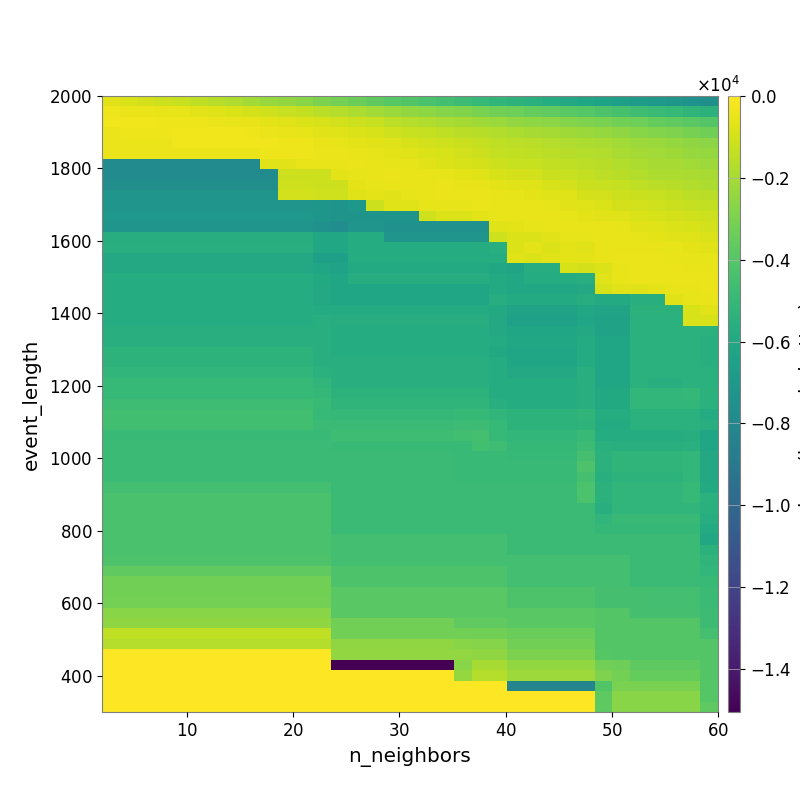

Values plotted in this chart, from the file beside it:
-6.923726159759046368e+02, -8.548421040395185173e+02, -9.744216699234300449e+02, -1.123179306731235783e+03, -1.267940312476606778e+03, -1.443562097017403175e+03, -1.595726152287818877e+03, -1.818694506037656311e+03, -2.084949317956009963e+03, -2.294366757190330645e+03, -2.465445170187862004e+03, -2.679454793143305778e+03, -2.976138594020863366e+03, -3.158089915566281434e+03, -3.366207570668344943e+03, -3.652197596818391503e+03, -3.898453274297373355e+03, -4.113412268043529366e+03, -4.307933253595761926e+03, -4.514658818441118456e+03, -4.735614550492815397e+03, -4.948675775853280356e+03, -5.141794457184221756e+03, -5.340185574680635000e+03
-3.699070128159508499e+02, -4.221865646098315210e+02, -4.540547802254647536e+02, -5.088044109774031654e+02, -5.607621993205883655e+02, -6.535597034355517962e+02, -7.401788590834328261e+02, -8.298388074607557883e+02, -9.876111714049752663e+02, -1.101989815884335712e+03, -1.249394263318142066e+03, -1.379307335678347272e+03, -1.536525363824332544e+03, -1.670495047136142148e+03, -1.857363077296913161e+03, -2.073638682531001450e+03, -2.255466379585931918e+03, -2.450074489727430773e+03, -2.572771737168502113e+03, -2.721667911959979392e+03, -2.865817964040660172e+03, -3.014684541356302816e+03, -3.181553684972623159e+03, -3.346465005002696671e+03
-3.203240777604456753e+02, -3.365743695497905037e+02, -3.477919213347653340e+02, -3.548481531078142552e+02, -3.721502806538215964e+02, -3.998256143857566371e+02, -4.358088109306152091e+02, -4.715382121544948291e+02, -5.143038409896408893e+02, -5.987538344485549260e+02, -6.910683886764740009e+02, -8.013085148172689287e+02, -9.117583324683117780e+02, -1.010998140054340070e+03, -1.135630851067521689e+03, -1.287502809121653399e+03, -1.503465997377733174e+03, -1.677695648116111897e+03, -1.782716794547691961e+03, -1.893026188523639576e+03, -2.007362465533661407e+03, -2.141847072662927985e+03, -2.290087836350281123e+03, -2.445774492510758591e+03
-4.601599029226639459e+02, -3.945317823766554284e+02, -4.058390458945282262e+02, -3.779860660636159650e+02, -3.432825737760098264e+02, -3.443738889057471511e+02, -3.412619053209009508e+02, -3.448184036771023671e+02, -3.662511901837193591e+02, -4.351493748534689985e+02, -4.829936797212968145e+02, -5.595958029175320689e+02, -6.551834521303820793e+02, -7.210257950678235375e+02, -8.122899739013702174e+02, -9.162063760232235836e+02, -1.103304442786092295e+03, -1.260102214303258734e+03, -1.346611185579700532e+03, -1.456067190867366662e+03, -1.535821312827249585e+03, -1.619845097066142671e+03, -1.736384584663047690e+03, -1.869853022112873759e+03
-4.325448397607253810e+02, -4.325448397607253810e+02, -4.325448397607253810e+02, -4.325448397607253810e+02, -3.139714534966620363e+02, -3.139714534966620363e+02, -3.076681894149040772e+02, -3.116005110865281154e+02, -3.164743244072610651e+02, -3.339665907112533887e+02, -3.596860929323515847e+02, -4.020431981931788528e+02, -4.745090026272555974e+02, -5.361457849958210318e+02, -6.090533599518306573e+02, -6.705695440728734411e+02, -7.636023210850235046e+02, -8.919398874822912830e+02, -1.006195555212262661e+03, -1.093360239079284156e+03, -1.190477789866543390e+03, -1.308682780085216791e+03, -1.437698012150330214e+03, -1.521901570317847245e+03
-4.694070751292559294e+02, -4.694070751292559294e+02, -4.694070751292559294e+02, -4.694070751292559294e+02, -4.694070751292559294e+02, -4.694070751292559294e+02, -4.694070751292559294e+02, -4.694070751292559294e+02, -4.378793910563043710e+02, -3.875284693546598760e+02, -3.783035851721901963e+02, -3.709728091943401864e+02, -4.203309695674635691e+02, -4.619162423139620728e+02, -5.197230235643278320e+02, -5.544426569952873933e+02, -6.059799344585311474e+02, -7.110758278636387786e+02, -7.689805363684572512e+02, -9.023289909425126325e+02, -1.040990004662573938e+03, -1.170121961987819304e+03, -1.347084924637597851e+03, -1.377895714894001003e+03
-7.818197384348647574e+03, -7.818197384348647574e+03, -7.818197384348647574e+03, -7.818197384348647574e+03, -7.818197384348647574e+03, -7.818197384348647574e+03, -7.818197384348647574e+03, -7.818197384348647574e+03, -7.818197384348647574e+03, -7.429509237804683153e+02, -6.481914302503894305e+02, -4.820817693017472152e+02, -4.983862365973504893e+02, -4.731243897552353701e+02, -4.680457931925919297e+02, -5.004015059090782529e+02, -5.298526541010343180e+02, -5.847977788918716442e+02, -6.534561462707947612e+02, -7.736929587370308354e+02, -8.927076668518718634e+02, -9.739887014247619845e+02, -1.138860567888517380e+03, -1.274943850982124559e+03
-7.818197384348647574e+03, -7.818197384348647574e+03, -7.818197384348647574e+03, -7.818197384348647574e+03, -7.818197384348647574e+03, -7.818197384348647574e+03, -7.818197384348647574e+03, -7.818197384348647574e+03, -7.818197384348647574e+03, -7.818197384348647574e+03, -1.120945048964758598e+03, -1.120945048964758598e+03, -1.150143357816413754e+03, -6.176573264140974970e+02, -5.719668358176833181e+02, -4.979036218606668172e+02, -4.637107004936332260e+02, -4.798387838954739095e+02, -4.987043253321316456e+02, -5.427283707500293986e+02, -6.378868254581857400e+02, -7.338549925780265539e+02, -8.862212482114269960e+02, -9.904448726425960103e+02
-7.625723267237860455e+03, -7.625723267237860455e+03, -7.625723267237860455e+03, -7.625723267237860455e+03, -7.625723267237860455e+03, -7.625723267237860455e+03, -7.625723267237860455e+03, -7.625723267237860455e+03, -7.625723267237860455e+03, -7.625723267237860455e+03, -1.091965647834192623e+03, -1.091965647834192623e+03, -1.120940657778438890e+03, -1.120940657778438890e+03, -5.972561934630373344e+02, -5.377985925504450506e+02, -4.893932028260951483e+02, -4.746060197025723824e+02, -4.721473603066690430e+02, -4.693158531664288375e+02, -4.740898024179887216e+02, -5.208637291673289837e+02, -5.918340382099700037e+02, -6.958150361775791453e+02
-7.217357467197762162e+03, -7.217357467197762162e+03, -7.217357467197762162e+03, -7.217357467197762162e+03, -7.217357467197762162e+03, -7.217357467197762162e+03, -7.217357467197762162e+03, -7.217357467197762162e+03, -7.217357467197762162e+03, -7.217357467197762162e+03, -1.034352375551154864e+03, -1.034352375551154864e+03, -1.091833391263189469e+03, -1.091833391263189469e+03, -7.596138320908495416e+02, -6.186666303452018383e+02, -6.496994586102739504e+02, -5.309757538861501871e+02, -4.913382907674145486e+02, -4.700907799563078129e+02, -4.615222076751863938e+02, -4.693989696632986579e+02, -5.110293201759623116e+02, -5.617156117934877102e+02
-7.217357467197762162e+03, -7.217357467197762162e+03, -7.217357467197762162e+03, -7.217357467197762162e+03, -7.217357467197762162e+03, -7.217357467197762162e+03, -7.217357467197762162e+03, -7.217357467197762162e+03, -7.217357467197762162e+03, -7.217357467197762162e+03, -7.217357467197762162e+03, -7.217357467197762162e+03, -7.070268549581928710e+03, -7.266821599378840801e+03, -7.003063066786055970e+03, -1.118336971346100199e+03, -7.432428170323350969e+02, -7.432428170323350969e+02, -5.460927944989049365e+02, -5.460927944989049365e+02, -5.385386725526353757e+02, -4.627883660427987706e+02, -4.705317057447719549e+02, -4.793283195985258658e+02
-7.026002414289465378e+03, -7.026002414289465378e+03, -7.026002414289465378e+03, -7.026002414289465378e+03, -7.026002414289465378e+03, -7.026002414289465378e+03, -7.026002414289465378e+03, -7.026002414289465378e+03, -7.026002414289465378e+03, -7.026002414289465378e+03, -7.026002414289465378e+03, -7.026002414289465378e+03, -7.070268549581928710e+03, -7.266821599378840801e+03, -7.266821599378840801e+03, -7.266821599378840801e+03, -7.266821599378840801e+03, -7.266821599378840801e+03, -1.110528694728320488e+03, -8.201041743754648223e+02, -8.201041743754648223e+02, -6.462695871235434879e+02, -5.502264891374404669e+02, -5.016214986414449868e+02
-7.225976417155968193e+03, -7.225976417155968193e+03, -7.225976417155968193e+03, -7.225976417155968193e+03, -7.225976417155968193e+03, -7.225976417155968193e+03, -7.225976417155968193e+03, -7.225976417155968193e+03, -7.225976417155968193e+03, -7.225976417155968193e+03, -7.225976417155968193e+03, -7.225976417155968193e+03, -7.432787762124835353e+03, -7.651724975947321582e+03, -7.218951161979057360e+03, -7.218951161979057360e+03, -7.420946995738131591e+03, -7.420946995738131591e+03, -7.420946995738131591e+03, -7.420946995738131591e+03, -7.420946995738131591e+03, -7.420946995738131591e+03, -7.556451861973262112e+02, -5.972114260525684131e+02
-5.674775281655600338e+03, -5.674775281655600338e+03, -5.674775281655600338e+03, -5.674775281655600338e+03, -5.674775281655600338e+03, -5.674775281655600338e+03, -5.674775281655600338e+03, -5.674775281655600338e+03, -5.674775281655600338e+03, -5.674775281655600338e+03, -5.674775281655600338e+03, -5.674775281655600338e+03, -6.049429466904702167e+03, -6.049429466904702167e+03, -5.703798132861983504e+03, -5.703798132861983504e+03, -7.217357467197762162e+03, -7.217357467197762162e+03, -7.217357467197762162e+03, -7.217357467197762162e+03, -7.217357467197762162e+03, -7.217357467197762162e+03, -1.116167849471044065e+03, -7.787582070715462805e+02
-5.534072491166618420e+03, -5.534072491166618420e+03, -5.534072491166618420e+03, -5.534072491166618420e+03, -5.534072491166618420e+03, -5.534072491166618420e+03, -5.534072491166618420e+03, -5.534072491166618420e+03, -5.534072491166618420e+03, -5.534072491166618420e+03, -5.534072491166618420e+03, -5.534072491166618420e+03, -6.049429466904702167e+03, -6.049429466904702167e+03, -5.703798132861983504e+03, -5.703798132861983504e+03, -5.703798132861983504e+03, -5.703798132861983504e+03, -5.703798132861983504e+03, -5.703798132861983504e+03, -5.703798132861983504e+03, -5.703798132861983504e+03, -5.623726675302992589e+03, -7.659726197533807408e+02
-5.990052132937883471e+03, -5.990052132937883471e+03, -5.990052132937883471e+03, -5.990052132937883471e+03, -5.990052132937883471e+03, -5.990052132937883471e+03, -5.990052132937883471e+03, -5.990052132937883471e+03, -5.990052132937883471e+03, -5.990052132937883471e+03, -5.990052132937883471e+03, -5.990052132937883471e+03, -6.567449110017266321e+03, -6.567449110017266321e+03, -5.703798132861983504e+03, -5.703798132861983504e+03, -5.703798132861983504e+03, -5.703798132861983504e+03, -5.703798132861983504e+03, -5.703798132861983504e+03, -5.703798132861983504e+03, -5.703798132861983504e+03, -5.703798132861983504e+03, -7.422701838525654239e+02
-5.990052132937883471e+03, -5.990052132937883471e+03, -5.990052132937883471e+03, -5.990052132937883471e+03, -5.990052132937883471e+03, -5.990052132937883471e+03, -5.990052132937883471e+03, -5.990052132937883471e+03, -5.990052132937883471e+03, -5.990052132937883471e+03, -5.990052132937883471e+03, -5.990052132937883471e+03, -6.148792616935655133e+03, -6.369565390887286412e+03, -5.871879132927447245e+03, -5.871879132927447245e+03, -5.871879132927447245e+03, -5.871879132927447245e+03, -5.871879132927447245e+03, -5.871879132927447245e+03, -5.871879132927447245e+03, -5.871879132927447245e+03, -6.049429466904702167e+03, -6.256766155152068677e+03
-5.734015635894455954e+03, -5.734015635894455954e+03, -5.734015635894455954e+03, -5.734015635894455954e+03, -5.734015635894455954e+03, -5.734015635894455954e+03, -5.734015635894455954e+03, -5.734015635894455954e+03, -5.734015635894455954e+03, -5.734015635894455954e+03, -5.734015635894455954e+03, -5.734015635894455954e+03, -5.922484366378415871e+03, -6.148792616935655133e+03, -5.674775281655600338e+03, -5.674775281655600338e+03, -5.674775281655600338e+03, -5.674775281655600338e+03, -5.674775281655600338e+03, -5.674775281655600338e+03, -5.674775281655600338e+03, -5.674775281655600338e+03, -5.850430635056704887e+03, -6.049429466904702167e+03
-5.734015635894455954e+03, -5.734015635894455954e+03, -5.734015635894455954e+03, -5.734015635894455954e+03, -5.734015635894455954e+03, -5.734015635894455954e+03, -5.734015635894455954e+03, -5.734015635894455954e+03, -5.734015635894455954e+03, -5.734015635894455954e+03, -5.734015635894455954e+03, -5.734015635894455954e+03, -5.984959109273610920e+03, -6.218110185366963378e+03, -6.218110185366963378e+03, -6.218110185366963378e+03, -6.218110185366963378e+03, -6.218110185366963378e+03, -6.218110185366963378e+03, -6.218110185366963378e+03, -6.218110185366963378e+03, -6.218110185366963378e+03, -5.850430635056704887e+03, -6.049429466904702167e+03
-5.734015635894455954e+03, -5.734015635894455954e+03, -5.734015635894455954e+03, -5.734015635894455954e+03, -5.734015635894455954e+03, -5.734015635894455954e+03, -5.734015635894455954e+03, -5.734015635894455954e+03, -5.734015635894455954e+03, -5.734015635894455954e+03, -5.734015635894455954e+03, -5.734015635894455954e+03, -5.984959109273610920e+03, -6.218110185366963378e+03, -6.218110185366963378e+03, -6.218110185366963378e+03, -6.218110185366963378e+03, -6.218110185366963378e+03, -6.218110185366963378e+03, -6.218110185366963378e+03, -6.218110185366963378e+03, -6.218110185366963378e+03, -5.674775281655600338e+03, -5.871879132927447245e+03
-5.734015635894455954e+03, -5.734015635894455954e+03, -5.734015635894455954e+03, -5.734015635894455954e+03, -5.734015635894455954e+03, -5.734015635894455954e+03, -5.734015635894455954e+03, -5.734015635894455954e+03, -5.734015635894455954e+03, -5.734015635894455954e+03, -5.734015635894455954e+03, -5.734015635894455954e+03, -5.789432867640931363e+03, -5.802996629901716915e+03, -5.802996629901716915e+03, -5.802996629901716915e+03, -5.802996629901716915e+03, -5.802996629901716915e+03, -5.802996629901716915e+03, -5.802996629901716915e+03, -5.802996629901716915e+03, -5.802996629901716915e+03, -5.930971871778071545e+03, -6.369565390887286412e+03
-5.734015635894455954e+03, -5.734015635894455954e+03, -5.734015635894455954e+03, -5.734015635894455954e+03, -5.734015635894455954e+03, -5.734015635894455954e+03, -5.734015635894455954e+03, -5.734015635894455954e+03, -5.734015635894455954e+03, -5.734015635894455954e+03, -5.734015635894455954e+03, -5.734015635894455954e+03, -5.627282635314426443e+03, -5.647917148747543251e+03, -5.647917148747543251e+03, -5.647917148747543251e+03, -5.647917148747543251e+03, -5.647917148747543251e+03, -5.647917148747543251e+03, -5.647917148747543251e+03, -5.647917148747543251e+03, -5.647917148747543251e+03, -5.990786658890312538e+03, -6.444178797175317413e+03
-5.526397751584294383e+03, -5.526397751584294383e+03, -5.526397751584294383e+03, -5.526397751584294383e+03, -5.526397751584294383e+03, -5.526397751584294383e+03, -5.526397751584294383e+03, -5.526397751584294383e+03, -5.526397751584294383e+03, -5.526397751584294383e+03, -5.526397751584294383e+03, -5.526397751584294383e+03, -5.547577851770382949e+03, -5.750521375881688073e+03, -5.750521375881688073e+03, -5.750521375881688073e+03, -5.750521375881688073e+03, -5.750521375881688073e+03, -5.750521375881688073e+03, -5.750521375881688073e+03, -5.750521375881688073e+03, -5.750521375881688073e+03, -5.990786658890312538e+03, -6.218110185366963378e+03
-5.526397751584294383e+03, -5.526397751584294383e+03, -5.526397751584294383e+03, -5.526397751584294383e+03, -5.526397751584294383e+03, -5.526397751584294383e+03, -5.526397751584294383e+03, -5.526397751584294383e+03, -5.526397751584294383e+03, -5.526397751584294383e+03, -5.526397751584294383e+03, -5.526397751584294383e+03, -5.547577851770382949e+03, -5.750521375881688073e+03, -5.750521375881688073e+03, -5.750521375881688073e+03, -5.750521375881688073e+03, -5.750521375881688073e+03, -5.750521375881688073e+03, -5.750521375881688073e+03, -5.750521375881688073e+03, -5.750521375881688073e+03, -5.802996629901716915e+03, -6.029763529943655158e+03
-5.349384204318952470e+03, -5.349384204318952470e+03, -5.349384204318952470e+03, -5.349384204318952470e+03, -5.349384204318952470e+03, -5.349384204318952470e+03, -5.349384204318952470e+03, -5.349384204318952470e+03, -5.349384204318952470e+03, -5.349384204318952470e+03, -5.349384204318952470e+03, -5.349384204318952470e+03, -5.547577851770382949e+03, -5.734015635894455954e+03, -5.734015635894455954e+03, -5.734015635894455954e+03, -5.734015635894455954e+03, -5.734015635894455954e+03, -5.734015635894455954e+03, -5.734015635894455954e+03, -5.734015635894455954e+03, -5.734015635894455954e+03, -5.886519573059179493e+03, -6.129208311798452087e+03
-5.349384204318952470e+03, -5.349384204318952470e+03, -5.349384204318952470e+03, -5.349384204318952470e+03, -5.349384204318952470e+03, -5.349384204318952470e+03, -5.349384204318952470e+03, -5.349384204318952470e+03, -5.349384204318952470e+03, -5.349384204318952470e+03, -5.349384204318952470e+03, -5.349384204318952470e+03, -5.547577851770382949e+03, -5.547577851770382949e+03, -5.547577851770382949e+03, -5.547577851770382949e+03, -5.547577851770382949e+03, -5.547577851770382949e+03, -5.547577851770382949e+03, -5.547577851770382949e+03, -5.547577851770382949e+03, -5.547577851770382949e+03, -5.704412662761189495e+03, -6.129208311798452087e+03
-5.167260908964932241e+03, -5.167260908964932241e+03, -5.167260908964932241e+03, -5.167260908964932241e+03, -5.167260908964932241e+03, -5.167260908964932241e+03, -5.167260908964932241e+03, -5.167260908964932241e+03, -5.167260908964932241e+03, -5.167260908964932241e+03, -5.167260908964932241e+03, -5.167260908964932241e+03, -5.424160116794245369e+03, -5.547577851770382949e+03, -5.547577851770382949e+03, -5.547577851770382949e+03, -5.547577851770382949e+03, -5.547577851770382949e+03, -5.547577851770382949e+03, -5.547577851770382949e+03, -5.547577851770382949e+03, -5.547577851770382949e+03, -5.704412662761189495e+03, -5.945415457629197590e+03
-4.954621307852729842e+03, -4.954621307852729842e+03, -4.954621307852729842e+03, -4.954621307852729842e+03, -4.954621307852729842e+03, -4.954621307852729842e+03, -4.954621307852729842e+03, -4.954621307852729842e+03, -4.954621307852729842e+03, -4.954621307852729842e+03, -4.954621307852729842e+03, -4.954621307852729842e+03, -5.170114265593928394e+03, -5.526397751584294383e+03, -5.526397751584294383e+03, -5.526397751584294383e+03, -5.526397751584294383e+03, -5.526397751584294383e+03, -5.526397751584294383e+03, -5.526397751584294383e+03, -5.526397751584294383e+03, -5.526397751584294383e+03, -5.704412662761189495e+03, -5.704412662761189495e+03
-4.946379729569315714e+03, -4.946379729569315714e+03, -4.946379729569315714e+03, -4.946379729569315714e+03, -4.946379729569315714e+03, -4.946379729569315714e+03, -4.946379729569315714e+03, -4.946379729569315714e+03, -4.946379729569315714e+03, -4.946379729569315714e+03, -4.946379729569315714e+03, -4.946379729569315714e+03, -5.022278482417205851e+03, -5.339815426079962890e+03, -5.339815426079962890e+03, -5.339815426079962890e+03, -5.339815426079962890e+03, -5.339815426079962890e+03, -5.339815426079962890e+03, -5.339815426079962890e+03, -5.339815426079962890e+03, -5.339815426079962890e+03, -5.704412662761189495e+03, -5.704412662761189495e+03
-4.678334868416352037e+03, -4.678334868416352037e+03, -4.678334868416352037e+03, -4.678334868416352037e+03, -4.678334868416352037e+03, -4.678334868416352037e+03, -4.678334868416352037e+03, -4.678334868416352037e+03, -4.678334868416352037e+03, -4.678334868416352037e+03, -4.678334868416352037e+03, -4.678334868416352037e+03, -4.879752135075989827e+03, -5.174562935589151493e+03, -5.174562935589151493e+03, -5.174562935589151493e+03, -5.174562935589151493e+03, -5.174562935589151493e+03, -5.174562935589151493e+03, -5.174562935589151493e+03, -5.174562935589151493e+03, -5.174562935589151493e+03, -5.566590888185058247e+03, -5.704412662761189495e+03
-4.565147556568526852e+03, -4.565147556568526852e+03, -4.565147556568526852e+03, -4.565147556568526852e+03, -4.565147556568526852e+03, -4.565147556568526852e+03, -4.565147556568526852e+03, -4.565147556568526852e+03, -4.565147556568526852e+03, -4.565147556568526852e+03, -4.565147556568526852e+03, -4.565147556568526852e+03, -4.960609928121105440e+03, -4.997700524665994635e+03, -4.997700524665994635e+03, -4.997700524665994635e+03, -4.997700524665994635e+03, -4.997700524665994635e+03, -4.997700524665994635e+03, -4.997700524665994635e+03, -4.954621307852729842e+03, -4.954621307852729842e+03, -5.163117397784514651e+03, -5.291850418008850284e+03
-4.565147556568526852e+03, -4.565147556568526852e+03, -4.565147556568526852e+03, -4.565147556568526852e+03, -4.565147556568526852e+03, -4.565147556568526852e+03, -4.565147556568526852e+03, -4.565147556568526852e+03, -4.565147556568526852e+03, -4.565147556568526852e+03, -4.565147556568526852e+03, -4.565147556568526852e+03, -4.786544969655870773e+03, -4.815927594562392187e+03, -4.815927594562392187e+03, -4.815927594562392187e+03, -4.815927594562392187e+03, -4.815927594562392187e+03, -4.815927594562392187e+03, -4.815927594562392187e+03, -4.757701220150273912e+03, -4.740358205238716437e+03, -4.954621307852729842e+03, -5.304373631811912674e+03
-4.824430813852557549e+03, -4.824430813852557549e+03, -4.824430813852557549e+03, -4.824430813852557549e+03, -4.824430813852557549e+03, -4.824430813852557549e+03, -4.824430813852557549e+03, -4.824430813852557549e+03, -4.824430813852557549e+03, -4.824430813852557549e+03, -4.824430813852557549e+03, -4.824430813852557549e+03, -4.824430813852557549e+03, -4.678334868416352037e+03, -4.678334868416352037e+03, -4.678334868416352037e+03, -4.678334868416352037e+03, -4.678334868416352037e+03, -4.678334868416352037e+03, -4.678334868416352037e+03, -4.529522183536028024e+03, -4.434580101464524887e+03, -4.986802868810727887e+03, -5.109221919529049046e+03
-4.788239839940709317e+03, -4.788239839940709317e+03, -4.788239839940709317e+03, -4.788239839940709317e+03, -4.788239839940709317e+03, -4.788239839940709317e+03, -4.788239839940709317e+03, -4.788239839940709317e+03, -4.788239839940709317e+03, -4.788239839940709317e+03, -4.788239839940709317e+03, -4.788239839940709317e+03, -4.788239839940709317e+03, -4.937354408708506526e+03, -4.937354408708506526e+03, -4.937354408708506526e+03, -4.937354408708506526e+03, -4.937354408708506526e+03, -4.937354408708506526e+03, -4.937354408708506526e+03, -4.937354408708506526e+03, -4.551710205550661158e+03, -4.655194114710342546e+03, -5.009175296029124183e+03
-4.788239839940709317e+03, -4.788239839940709317e+03, -4.788239839940709317e+03, -4.788239839940709317e+03, -4.788239839940709317e+03, -4.788239839940709317e+03, -4.788239839940709317e+03, -4.788239839940709317e+03, -4.788239839940709317e+03, -4.788239839940709317e+03, -4.788239839940709317e+03, -4.788239839940709317e+03, -4.788239839940709317e+03, -4.788239839940709317e+03, -4.788239839940709317e+03, -4.788239839940709317e+03, -4.788239839940709317e+03, -4.788239839940709317e+03, -4.788239839940709317e+03, -4.788239839940709317e+03, -4.937354408708506526e+03, -4.937354408708506526e+03, -4.937354408708506526e+03, -4.987096350556092148e+03
-4.788239839940709317e+03, -4.788239839940709317e+03, -4.788239839940709317e+03, -4.788239839940709317e+03, -4.788239839940709317e+03, -4.788239839940709317e+03, -4.788239839940709317e+03, -4.788239839940709317e+03, -4.788239839940709317e+03, -4.788239839940709317e+03, -4.788239839940709317e+03, -4.788239839940709317e+03, -4.788239839940709317e+03, -4.788239839940709317e+03, -4.788239839940709317e+03, -4.788239839940709317e+03, -4.788239839940709317e+03, -4.788239839940709317e+03, -4.788239839940709317e+03, -4.788239839940709317e+03, -4.848855884253536715e+03, -4.848855884253536715e+03, -4.848855884253536715e+03, -4.909611529317195163e+03
-4.788239839940709317e+03, -4.788239839940709317e+03, -4.788239839940709317e+03, -4.788239839940709317e+03, -4.788239839940709317e+03, -4.788239839940709317e+03, -4.788239839940709317e+03, -4.788239839940709317e+03, -4.788239839940709317e+03, -4.788239839940709317e+03, -4.788239839940709317e+03, -4.788239839940709317e+03, -4.788239839940709317e+03, -4.788239839940709317e+03, -4.788239839940709317e+03, -4.788239839940709317e+03, -4.788239839940709317e+03, -4.788239839940709317e+03, -4.788239839940709317e+03, -4.788239839940709317e+03, -4.848855884253536715e+03, -4.848855884253536715e+03, -4.848855884253536715e+03, -4.848855884253536715e+03
-4.485805867497278086e+03, -4.485805867497278086e+03, -4.485805867497278086e+03, -4.485805867497278086e+03, -4.485805867497278086e+03, -4.485805867497278086e+03, -4.485805867497278086e+03, -4.485805867497278086e+03, -4.485805867497278086e+03, -4.485805867497278086e+03, -4.485805867497278086e+03, -4.485805867497278086e+03, -4.485805867497278086e+03, -4.788239839940709317e+03, -4.788239839940709317e+03, -4.788239839940709317e+03, -4.788239839940709317e+03, -4.788239839940709317e+03, -4.788239839940709317e+03, -4.788239839940709317e+03, -4.788239839940709317e+03, -4.788239839940709317e+03, -4.788239839940709317e+03, -4.788239839940709317e+03
-4.313443773181763390e+03, -4.313443773181763390e+03, -4.313443773181763390e+03, -4.313443773181763390e+03, -4.313443773181763390e+03, -4.313443773181763390e+03, -4.313443773181763390e+03, -4.313443773181763390e+03, -4.313443773181763390e+03, -4.313443773181763390e+03, -4.313443773181763390e+03, -4.313443773181763390e+03, -4.313443773181763390e+03, -4.788239839940709317e+03, -4.788239839940709317e+03, -4.788239839940709317e+03, -4.788239839940709317e+03, -4.788239839940709317e+03, -4.788239839940709317e+03, -4.788239839940709317e+03, -4.788239839940709317e+03, -4.788239839940709317e+03, -4.788239839940709317e+03, -4.788239839940709317e+03
-4.313443773181763390e+03, -4.313443773181763390e+03, -4.313443773181763390e+03, -4.313443773181763390e+03, -4.313443773181763390e+03, -4.313443773181763390e+03, -4.313443773181763390e+03, -4.313443773181763390e+03, -4.313443773181763390e+03, -4.313443773181763390e+03, -4.313443773181763390e+03, -4.313443773181763390e+03, -4.313443773181763390e+03, -4.788239839940709317e+03, -4.788239839940709317e+03, -4.788239839940709317e+03, -4.788239839940709317e+03, -4.788239839940709317e+03, -4.788239839940709317e+03, -4.788239839940709317e+03, -4.788239839940709317e+03, -4.788239839940709317e+03, -4.788239839940709317e+03, -4.788239839940709317e+03
-4.313443773181763390e+03, -4.313443773181763390e+03, -4.313443773181763390e+03, -4.313443773181763390e+03, -4.313443773181763390e+03, -4.313443773181763390e+03, -4.313443773181763390e+03, -4.313443773181763390e+03, -4.313443773181763390e+03, -4.313443773181763390e+03, -4.313443773181763390e+03, -4.313443773181763390e+03, -4.313443773181763390e+03, -4.788239839940709317e+03, -4.788239839940709317e+03, -4.788239839940709317e+03, -4.788239839940709317e+03, -4.788239839940709317e+03, -4.788239839940709317e+03, -4.788239839940709317e+03, -4.788239839940709317e+03, -4.788239839940709317e+03, -4.788239839940709317e+03, -4.788239839940709317e+03
-4.313443773181763390e+03, -4.313443773181763390e+03, -4.313443773181763390e+03, -4.313443773181763390e+03, -4.313443773181763390e+03, -4.313443773181763390e+03, -4.313443773181763390e+03, -4.313443773181763390e+03, -4.313443773181763390e+03, -4.313443773181763390e+03, -4.313443773181763390e+03, -4.313443773181763390e+03, -4.313443773181763390e+03, -4.788239839940709317e+03, -4.788239839940709317e+03, -4.788239839940709317e+03, -4.788239839940709317e+03, -4.788239839940709317e+03, -4.788239839940709317e+03, -4.788239839940709317e+03, -4.788239839940709317e+03, -4.788239839940709317e+03, -4.788239839940709317e+03, -4.788239839940709317e+03
-4.313443773181763390e+03, -4.313443773181763390e+03, -4.313443773181763390e+03, -4.313443773181763390e+03, -4.313443773181763390e+03, -4.313443773181763390e+03, -4.313443773181763390e+03, -4.313443773181763390e+03, -4.313443773181763390e+03, -4.313443773181763390e+03, -4.313443773181763390e+03, -4.313443773181763390e+03, -4.313443773181763390e+03, -4.485805867497278086e+03, -4.485805867497278086e+03, -4.485805867497278086e+03, -4.485805867497278086e+03, -4.485805867497278086e+03, -4.485805867497278086e+03, -4.485805867497278086e+03, -4.485805867497278086e+03, -4.485805867497278086e+03, -4.485805867497278086e+03, -4.788239839940709317e+03
-4.313443773181763390e+03, -4.313443773181763390e+03, -4.313443773181763390e+03, -4.313443773181763390e+03, -4.313443773181763390e+03, -4.313443773181763390e+03, -4.313443773181763390e+03, -4.313443773181763390e+03, -4.313443773181763390e+03, -4.313443773181763390e+03, -4.313443773181763390e+03, -4.313443773181763390e+03, -4.313443773181763390e+03, -4.485805867497278086e+03, -4.485805867497278086e+03, -4.485805867497278086e+03, -4.485805867497278086e+03, -4.485805867497278086e+03, -4.485805867497278086e+03, -4.485805867497278086e+03, -4.485805867497278086e+03, -4.485805867497278086e+03, -4.485805867497278086e+03, -4.788239839940709317e+03
-4.231438349913755701e+03, -4.231438349913755701e+03, -4.231438349913755701e+03, -4.231438349913755701e+03, -4.231438349913755701e+03, -4.231438349913755701e+03, -4.231438349913755701e+03, -4.231438349913755701e+03, -4.231438349913755701e+03, -4.231438349913755701e+03, -4.231438349913755701e+03, -4.231438349913755701e+03, -4.231438349913755701e+03, -4.485805867497278086e+03, -4.485805867497278086e+03, -4.485805867497278086e+03, -4.485805867497278086e+03, -4.485805867497278086e+03, -4.485805867497278086e+03, -4.485805867497278086e+03, -4.485805867497278086e+03, -4.485805867497278086e+03, -4.485805867497278086e+03, -4.485805867497278086e+03
-3.668466466306722850e+03, -3.668466466306722850e+03, -3.668466466306722850e+03, -3.668466466306722850e+03, -3.668466466306722850e+03, -3.668466466306722850e+03, -3.668466466306722850e+03, -3.668466466306722850e+03, -3.668466466306722850e+03, -3.668466466306722850e+03, -3.668466466306722850e+03, -3.668466466306722850e+03, -3.668466466306722850e+03, -4.231438349913755701e+03, -4.231438349913755701e+03, -4.231438349913755701e+03, -4.231438349913755701e+03, -4.231438349913755701e+03, -4.231438349913755701e+03, -4.231438349913755701e+03, -4.231438349913755701e+03, -4.231438349913755701e+03, -4.231438349913755701e+03, -4.485805867497278086e+03
-3.182650324583640668e+03, -3.182650324583640668e+03, -3.182650324583640668e+03, -3.182650324583640668e+03, -3.182650324583640668e+03, -3.182650324583640668e+03, -3.182650324583640668e+03, -3.182650324583640668e+03, -3.182650324583640668e+03, -3.182650324583640668e+03, -3.182650324583640668e+03, -3.182650324583640668e+03, -3.182650324583640668e+03, -4.231438349913755701e+03, -4.231438349913755701e+03, -4.231438349913755701e+03, -4.231438349913755701e+03, -4.231438349913755701e+03, -4.231438349913755701e+03, -4.231438349913755701e+03, -4.231438349913755701e+03, -4.231438349913755701e+03, -4.231438349913755701e+03, -4.485805867497278086e+03
-3.182650324583640668e+03, -3.182650324583640668e+03, -3.182650324583640668e+03, -3.182650324583640668e+03, -3.182650324583640668e+03, -3.182650324583640668e+03, -3.182650324583640668e+03, -3.182650324583640668e+03, -3.182650324583640668e+03, -3.182650324583640668e+03, -3.182650324583640668e+03, -3.182650324583640668e+03, -3.182650324583640668e+03, -3.822062640189711146e+03, -3.822062640189711146e+03, -3.822062640189711146e+03, -3.822062640189711146e+03, -3.822062640189711146e+03, -3.822062640189711146e+03, -3.822062640189711146e+03, -3.822062640189711146e+03, -3.822062640189711146e+03, -3.822062640189711146e+03, -4.231438349913755701e+03
-3.139177298691689430e+03, -3.139177298691689430e+03, -3.139177298691689430e+03, -3.139177298691689430e+03, -3.139177298691689430e+03, -3.139177298691689430e+03, -3.139177298691689430e+03, -3.139177298691689430e+03, -3.139177298691689430e+03, -3.139177298691689430e+03, -3.139177298691689430e+03, -3.139177298691689430e+03, -3.139177298691689430e+03, -3.822062640189711146e+03, -3.822062640189711146e+03, -3.822062640189711146e+03, -3.822062640189711146e+03, -3.822062640189711146e+03, -3.822062640189711146e+03, -3.822062640189711146e+03, -3.822062640189711146e+03, -3.822062640189711146e+03, -3.822062640189711146e+03, -4.231438349913755701e+03
-2.682245994880143371e+03, -2.682245994880143371e+03, -2.682245994880143371e+03, -2.682245994880143371e+03, -2.682245994880143371e+03, -2.682245994880143371e+03, -2.682245994880143371e+03, -2.682245994880143371e+03, -2.682245994880143371e+03, -2.682245994880143371e+03, -2.682245994880143371e+03, -2.682245994880143371e+03, -2.682245994880143371e+03, -3.822062640189711146e+03, -3.822062640189711146e+03, -3.822062640189711146e+03, -3.822062640189711146e+03, -3.822062640189711146e+03, -3.822062640189711146e+03, -3.822062640189711146e+03, -3.822062640189711146e+03, -3.822062640189711146e+03, -3.822062640189711146e+03, -3.822062640189711146e+03
-2.488157122078981047e+03, -2.488157122078981047e+03, -2.488157122078981047e+03, -2.488157122078981047e+03, -2.488157122078981047e+03, -2.488157122078981047e+03, -2.488157122078981047e+03, -2.488157122078981047e+03, -2.488157122078981047e+03, -2.488157122078981047e+03, -2.488157122078981047e+03, -2.488157122078981047e+03, -2.488157122078981047e+03, -3.182650324583640668e+03, -3.182650324583640668e+03, -3.182650324583640668e+03, -3.182650324583640668e+03, -3.182650324583640668e+03, -3.182650324583640668e+03, -3.182650324583640668e+03, -3.668466466306722850e+03, -3.668466466306722850e+03, -3.668466466306722850e+03, -3.822062640189711146e+03
-1.415409234099386140e+03, -1.415409234099386140e+03, -1.415409234099386140e+03, -1.415409234099386140e+03, -1.415409234099386140e+03, -1.415409234099386140e+03, -1.415409234099386140e+03, -1.415409234099386140e+03, -1.415409234099386140e+03, -1.415409234099386140e+03, -1.415409234099386140e+03, -1.415409234099386140e+03, -1.415409234099386140e+03, -3.182650324583640668e+03, -3.182650324583640668e+03, -3.182650324583640668e+03, -3.182650324583640668e+03, -3.182650324583640668e+03, -3.182650324583640668e+03, -3.182650324583640668e+03, -3.182650324583640668e+03, -3.182650324583640668e+03, -3.182650324583640668e+03, -3.396076811656694645e+03
-1.679104969634539202e+03, -1.679104969634539202e+03, -1.679104969634539202e+03, -1.679104969634539202e+03, -1.679104969634539202e+03, -1.679104969634539202e+03, -1.679104969634539202e+03, -1.679104969634539202e+03, -1.679104969634539202e+03, -1.679104969634539202e+03, -1.679104969634539202e+03, -1.679104969634539202e+03, -1.679104969634539202e+03, -2.477466678875344314e+03, -2.477466678875344314e+03, -2.477466678875344314e+03, -2.477466678875344314e+03, -2.477466678875344314e+03, -2.477466678875344314e+03, -2.477466678875344314e+03, -2.685758984844957922e+03, -2.758761282786284028e+03, -2.758761282786284028e+03, -3.182650324583640668e+03
0.000000000000000000e+00, 0.000000000000000000e+00, 0.000000000000000000e+00, 0.000000000000000000e+00, 0.000000000000000000e+00, 0.000000000000000000e+00, 0.000000000000000000e+00, 0.000000000000000000e+00, 0.000000000000000000e+00, 0.000000000000000000e+00, 0.000000000000000000e+00, 0.000000000000000000e+00, 0.000000000000000000e+00, -2.456389130154876511e+03, -2.456389130154876511e+03, -2.456389130154876511e+03, -2.456389130154876511e+03, -2.456389130154876511e+03, -2.456389130154876511e+03, -2.456389130154876511e+03, -2.456389130154876511e+03, -2.477466678875344314e+03, -2.477466678875344314e+03, -2.955691943682902092e+03
0.000000000000000000e+00, 0.000000000000000000e+00, 0.000000000000000000e+00, 0.000000000000000000e+00, 0.000000000000000000e+00, 0.000000000000000000e+00, 0.000000000000000000e+00, 0.000000000000000000e+00, 0.000000000000000000e+00, 0.000000000000000000e+00, 0.000000000000000000e+00, 0.000000000000000000e+00, 0.000000000000000000e+00, -1.504966214557819694e+04, -1.504966214557819694e+04, -1.504966214557819694e+04, -1.504966214557819694e+04, -1.504966214557819694e+04, -1.504966214557819694e+04, -1.504966214557819694e+04, -2.685449872561950087e+03, -1.949510477122146767e+03, -1.949510477122146767e+03, -2.456389130154876511e+03
0.000000000000000000e+00, 0.000000000000000000e+00, 0.000000000000000000e+00, 0.000000000000000000e+00, 0.000000000000000000e+00, 0.000000000000000000e+00, 0.000000000000000000e+00, 0.000000000000000000e+00, 0.000000000000000000e+00, 0.000000000000000000e+00, 0.000000000000000000e+00, 0.000000000000000000e+00, 0.000000000000000000e+00, 0.000000000000000000e+00, 0.000000000000000000e+00, 0.000000000000000000e+00, 0.000000000000000000e+00, 0.000000000000000000e+00, 0.000000000000000000e+00, 0.000000000000000000e+00, -2.352601483514454685e+03, -1.689388239154053963e+03, -1.689388239154053963e+03, -2.207975893159082261e+03
0.000000000000000000e+00, 0.000000000000000000e+00, 0.000000000000000000e+00, 0.000000000000000000e+00, 0.000000000000000000e+00, 0.000000000000000000e+00, 0.000000000000000000e+00, 0.000000000000000000e+00, 0.000000000000000000e+00, 0.000000000000000000e+00, 0.000000000000000000e+00, 0.000000000000000000e+00, 0.000000000000000000e+00, 0.000000000000000000e+00, 0.000000000000000000e+00, 0.000000000000000000e+00, 0.000000000000000000e+00, 0.000000000000000000e+00, 0.000000000000000000e+00, 0.000000000000000000e+00, 0.000000000000000000e+00, 0.000000000000000000e+00, 0.000000000000000000e+00, -8.191996921777725220e+03
0.000000000000000000e+00, 0.000000000000000000e+00, 0.000000000000000000e+00, 0.000000000000000000e+00, 0.000000000000000000e+00, 0.000000000000000000e+00, 0.000000000000000000e+00, 0.000000000000000000e+00, 0.000000000000000000e+00, 0.000000000000000000e+00, 0.000000000000000000e+00, 0.000000000000000000e+00, 0.000000000000000000e+00, 0.000000000000000000e+00, 0.000000000000000000e+00, 0.000000000000000000e+00, 0.000000000000000000e+00, 0.000000000000000000e+00, 0.000000000000000000e+00, 0.000000000000000000e+00, 0.000000000000000000e+00, 0.000000000000000000e+00, 0.000000000000000000e+00, 0.000000000000000000e+00
0.000000000000000000e+00, 0.000000000000000000e+00, 0.000000000000000000e+00, 0.000000000000000000e+00, 0.000000000000000000e+00, 0.000000000000000000e+00, 0.000000000000000000e+00, 0.000000000000000000e+00, 0.000000000000000000e+00, 0.000000000000000000e+00, 0.000000000000000000e+00, 0.000000000000000000e+00, 0.000000000000000000e+00, 0.000000000000000000e+00, 0.000000000000000000e+00, 0.000000000000000000e+00, 0.000000000000000000e+00, 0.000000000000000000e+00, 0.000000000000000000e+00, 0.000000000000000000e+00, 0.000000000000000000e+00, 0.000000000000000000e+00, 0.000000000000000000e+00, 0.000000000000000000e+00
